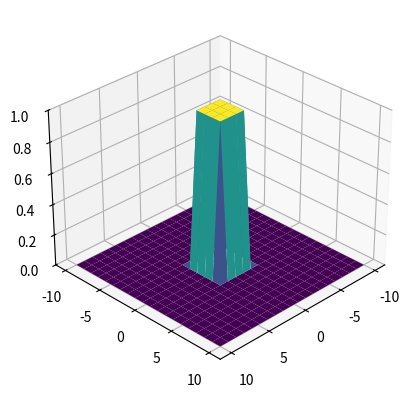

This figure's Python source:
#import math
import copy
import numpy as np
import matplotlib.pyplot as plt
import matplotlib.animation as animation
from mpl_toolkits import mplot3d


def data(i, ax, X, Y, Z, surface):
    print("i=", i)
    Z.append(X * 0)
    for j in range(len(Z[i])):
        for k in range(len(Z[i][j])):
            Z[i][j][k] = 1 if j in range (8, 12) and k in range(8, 12) else Z[i][j][k]
    for j in range(1, 18): # I don't manage the edge evolution
        for k in range(1, 18): # I don't manage the edge evolution
            Z[i + 1][j][k] = (Z[i][j + 1][k] +Z[i][j - 1][k] + Z[i][j][k + 1] + Z[i][j][k - 1]) / 4 
    ax.clear()
    ax.set_zlim(0, 1)
    surface = ax.plot_surface(X, Y, Z[i], rstride=1, cstride=1,
        cmap='viridis', edgecolor='none')
    return(surface)

def main():
    x = np.linspace(-10, 10, 20)
    y = np.linspace(-10, 10, 20)
    X, Y = np.meshgrid(x, y)
    Z = []
    Z.append(X * 0) 
    for j in range(len(Z[0])):
        for k in range(len(Z[0][j])):
            Z[0][j][k] = 1 if j in range (8, 12) and k in range(8, 12) else 0

    fig = plt.figure()
    ax = plt.axes(projection='3d')
    ax.set_zlim(0, 1)
    surface = ax.plot_surface(X, Y, Z[0], rstride=1, cstride=1,
        cmap='viridis', edgecolor='none')
    ani = animation.FuncAnimation(fig, data, fargs=(ax, X, Y, Z, surface), interval=10, blit=False)

    ax.view_init(30, 45)

    plt.show()

if __name__ == "__main__":
    main()